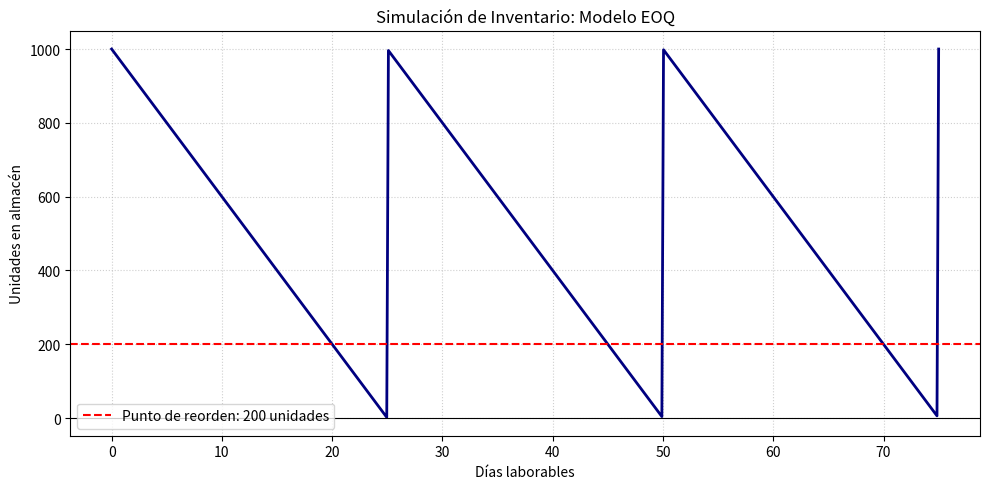

Source code (Python):
import math
import matplotlib.pyplot as plt
import numpy as np

def resolver_eoq(D, S, H, C, dias_laborables, lead_time):
    Q_optimo = math.sqrt((2 * D * S) / H)
    N_pedidos = D / Q_optimo
    tiempo_entre_pedidos = dias_laborables / N_pedidos
    demanda_diaria = D / dias_laborables
    rop = demanda_diaria * lead_time
    
    costo_compra = D * C
    costo_ordenar = (D / Q_optimo) * S
    costo_mantener = (Q_optimo / 2) * H
    costo_total = costo_compra + costo_ordenar + costo_mantener
    
    print("=== RESULTADOS DEL MODELO EOQ ===")
    print(f"Lote Óptimo de Pedido (EOQ): {Q_optimo:.2f} unidades")
    print(f"Número de pedidos al año: {N_pedidos:.2f} órdenes")
    print(f"Tiempo entre pedidos: {tiempo_entre_pedidos:.2f} días laborables")
    print(f"Punto de Reorden (ROP): {rop:.2f} unidades")
    print("-" * 35)
    print(f"Costo Anual de Ordenar: ${costo_ordenar:,.2f} USD")
    print(f"Costo Anual de Mantener: ${costo_mantener:,.2f} USD")
    print(f"Costo Total Anual (con compra): ${costo_total:,.2f} USD")
    
    return Q_optimo, rop, tiempo_entre_pedidos


# Datos del ejercicio 3.3
D = 10000              # Demanda anual
S = 150                # Costo por realizar un pedido
H = 3                  # Costo de mantener una unidad al año
C = 25                 # Costo por unidad
dias_lab = 250         # Días laborables al año
L = 5                  # Tiempo de espera del proveedor

Q_opt, rop_val, t_ciclo = resolver_eoq(
    D, S, H, C, dias_lab, L
)

num_ciclos = 3
tiempo = np.linspace(0, num_ciclos * t_ciclo, 500)
inventario = []

for t in tiempo:
    tiempo_en_ciclo = t % t_ciclo
    demanda_diaria = D / dias_lab
    inv = Q_opt - (demanda_diaria * tiempo_en_ciclo)
    inventario.append(inv)

plt.figure(figsize=(10, 5))
plt.plot(tiempo, inventario, color="navy", linewidth=2)
plt.axhline(
    y=rop_val,
    color="red",
    linestyle="--",
    label=f"Punto de reorden: {rop_val:.0f} unidades"
)
plt.axhline(y=0, color="black", linewidth=0.8)

plt.title("Simulación de Inventario: Modelo EOQ")
plt.xlabel("Días laborables")
plt.ylabel("Unidades en almacén")
plt.grid(True, linestyle=":", alpha=0.6)
plt.legend()
plt.tight_layout()
plt.show()
